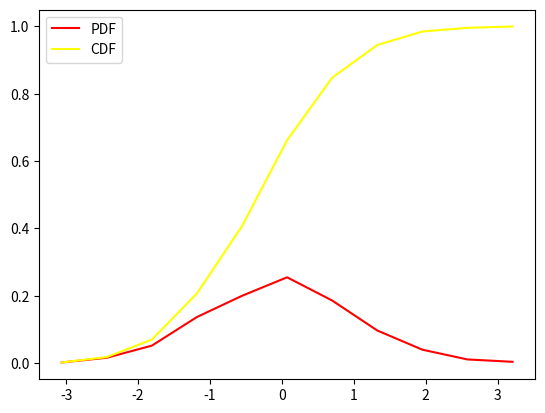

This chart was generated by the following Python code:

import numpy as np

import matplotlib.pyplot as plt
data = np.random.randn(1000)
# getting data of the histogram
count, bins_count = np.histogram(data, bins=11)
print(id(count))
print(count,type(count))
media_count = [(bins_count[i]+bins_count[i+1])/2 for i in range(len(bins_count)-1)]
print(media_count)

# finding the PDF of the histogram using count values
pdf = count / sum(count)

# using numpy np.cumsum to calculate the CDF
# We can also find using the PDF values by looping and adding
cdf = np.cumsum(pdf)
# plotting PDF and CDF
plt.plot(media_count, pdf, color="red", label="PDF")
plt.plot(media_count, cdf,color='yellow', label="CDF")
plt.legend()
plt.show()